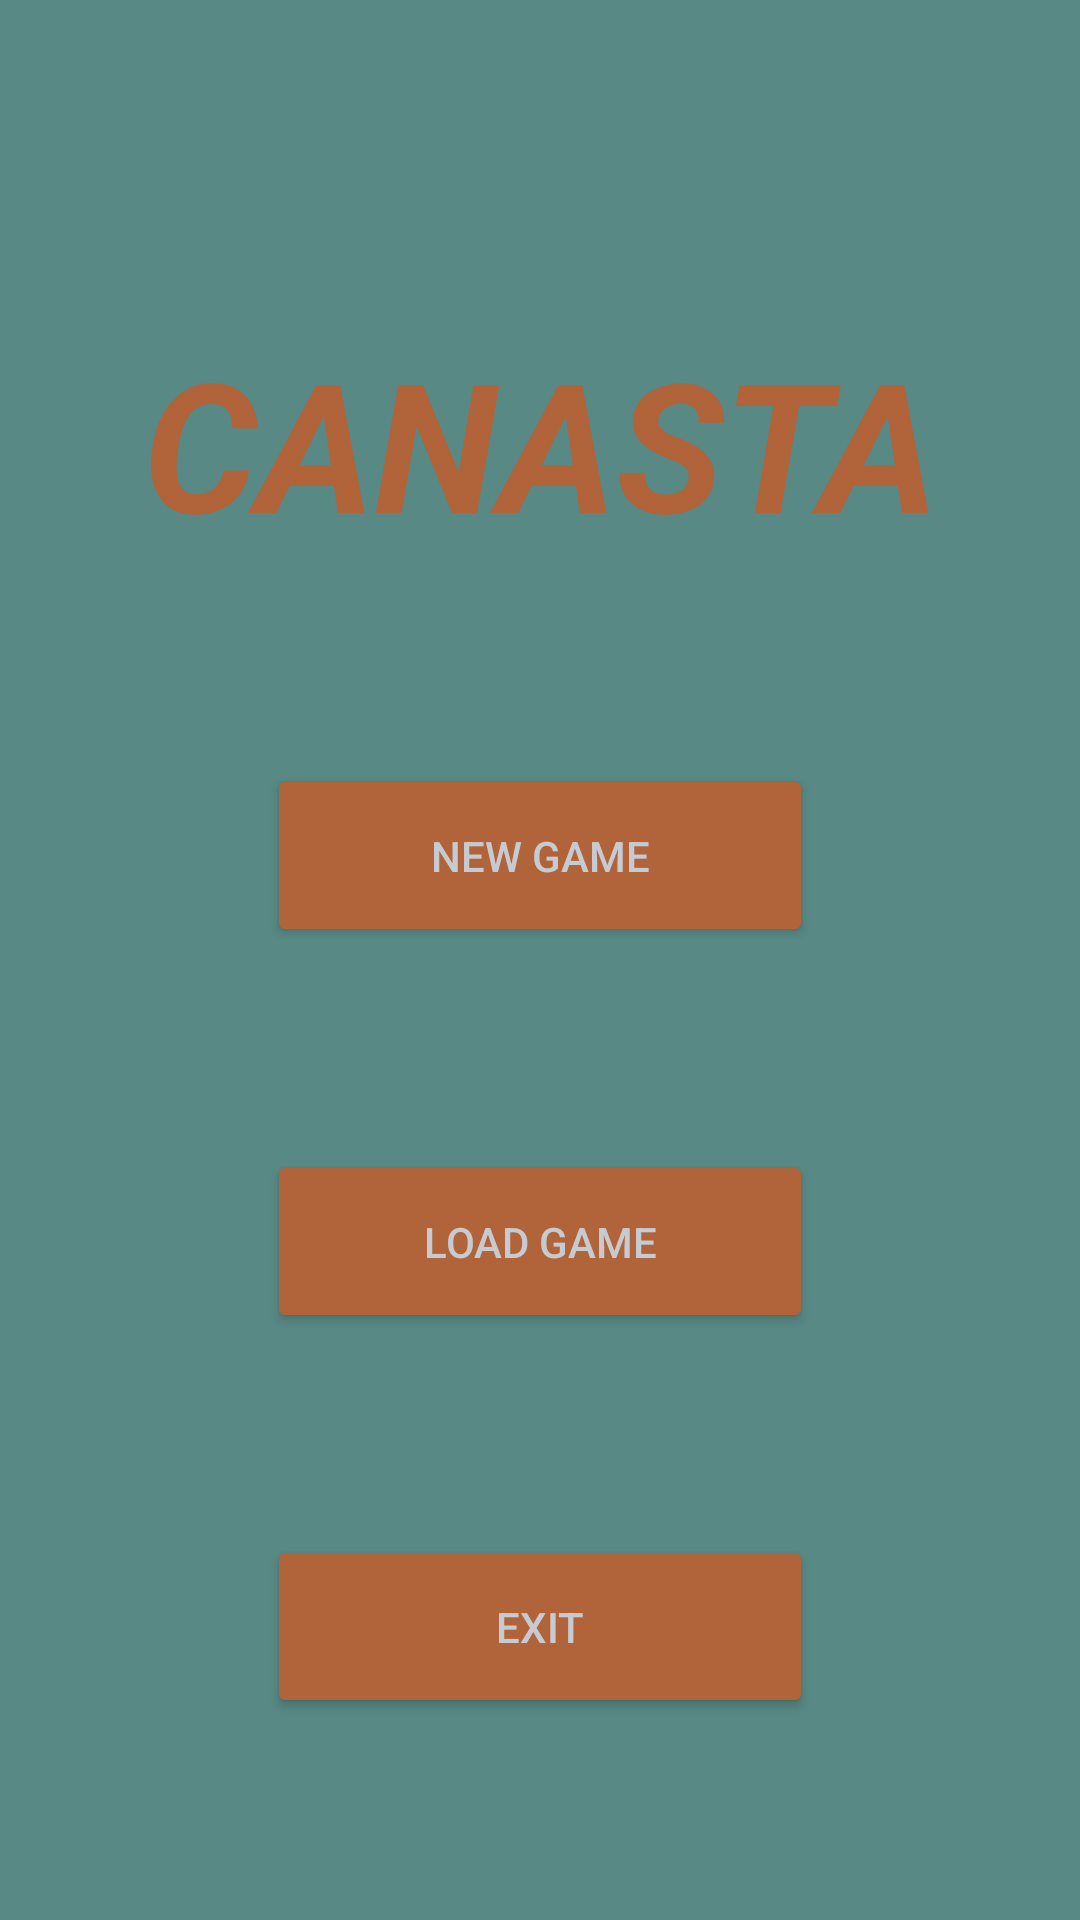

Here is an Android app screen rendered from its layout file. Give the layout XML and the strings, colors and styles it references.
<!-- AndroidManifest.xml: application theme Theme.Canasta -->
<!-- res/layout/fragment_main_menu.xml -->
<?xml version="1.0" encoding="utf-8"?>
<androidx.constraintlayout.widget.ConstraintLayout xmlns:android="http://schemas.android.com/apk/res/android"
    xmlns:app="http://schemas.android.com/apk/res-auto"
    xmlns:tools="http://schemas.android.com/tools"
    android:layout_width="match_parent"
    android:layout_height="match_parent"
    tools:context=".controller.MainMenuFragment"
    android:background="@color/app_dark_primary">


    <TextView
        android:id="@+id/textview_first"
        android:layout_width="match_parent"
        android:layout_height="wrap_content"
        android:layout_marginTop="40dp"
        android:text="@string/appNameStr"
        android:textAlignment="center"
        android:textAllCaps="true"
        android:textColor="@color/app_primary_accent"
        android:textSize="60sp"
        android:textStyle="bold|italic"
        app:layout_constraintBottom_toTopOf="@+id/newGameBtn"
        app:layout_constraintEnd_toEndOf="parent"
        app:layout_constraintHorizontal_bias="0.5"
        app:layout_constraintStart_toStartOf="parent"
        app:layout_constraintTop_toTopOf="parent"
        app:layout_constraintVertical_bias="0.5" />

    <Button
        android:id="@+id/newGameBtn"
        android:text="@string/newGameBtnTxt"
        android:textColor="@color/app_text_primary_light"
        android:backgroundTint="@color/app_primary_accent"
        android:layout_width="182dp"
        android:layout_height="61dp"
        app:layout_constraintBottom_toTopOf="@+id/loadBtn"
        app:layout_constraintEnd_toEndOf="parent"
        app:layout_constraintHorizontal_bias="0.5"
        app:layout_constraintStart_toStartOf="parent"
        app:layout_constraintTop_toBottomOf="@+id/textview_first"
        app:layout_constraintVertical_bias="0.5"/>

    <Button
        android:id="@+id/loadBtn"
        android:text="@string/loadBtnStr"
        app:layout_constraintBottom_toTopOf="@+id/exitBtn"
        app:layout_constraintEnd_toEndOf="parent"
        app:layout_constraintHorizontal_bias="0.5"
        app:layout_constraintStart_toStartOf="parent"
        app:layout_constraintTop_toBottomOf="@+id/newGameBtn"
        app:layout_constraintVertical_bias="0.5"
        android:textColor="@color/app_text_primary_light"
        android:layout_width="182dp"
        android:layout_height="61dp"
        android:backgroundTint="@color/app_primary_accent" />


    <Button
        android:id="@+id/exitBtn"
        android:text="@string/exitBtnTxt"
        app:layout_constraintBottom_toBottomOf="parent"
        app:layout_constraintEnd_toEndOf="parent"
        app:layout_constraintHorizontal_bias="0.5"
        app:layout_constraintStart_toStartOf="parent"
        app:layout_constraintTop_toBottomOf="@+id/loadBtn"
        app:layout_constraintVertical_bias="0.5"
        android:textColor="@color/app_text_primary_light"
        android:layout_width="182dp"
        android:layout_height="61dp"
        android:backgroundTint="@color/app_primary_accent" />


</androidx.constraintlayout.widget.ConstraintLayout>
<!-- resources referenced by this layout -->
<resources>
  <color name="app_dark_primary">#588985</color>
  <color name="app_primary_accent">#B1633A</color>
  <color name="app_text_primary_light">#C6CBD2</color>
  <string name="appNameStr">Canasta</string>
  <string name="exitBtnTxt">Exit</string>
  <string name="loadBtnStr">Load Game</string>
  <string name="newGameBtnTxt">New Game</string>
  <style name="Theme.Canasta" parent="Theme.MaterialComponents.DayNight.DarkActionBar">
          
          <item name="colorPrimary">@color/purple_500</item>
          <item name="colorPrimaryVariant">@color/purple_700</item>
          <item name="colorOnPrimary">@color/white</item>
          
          <item name="colorSecondary">@color/teal_200</item>
          <item name="colorSecondaryVariant">@color/teal_700</item>
          <item name="colorOnSecondary">@color/black</item>
          
          <item name="android:statusBarColor">?attr/colorPrimaryVariant</item>
          
      </style>
  <color name="purple_500">#FF6200EE</color>
  <color name="purple_700">#FF3700B3</color>
  <color name="white">#FFFFFFFF</color>
  <color name="teal_200">#FF03DAC5</color>
  <color name="teal_700">#FF018786</color>
  <color name="black">#FF000000</color>
</resources>
